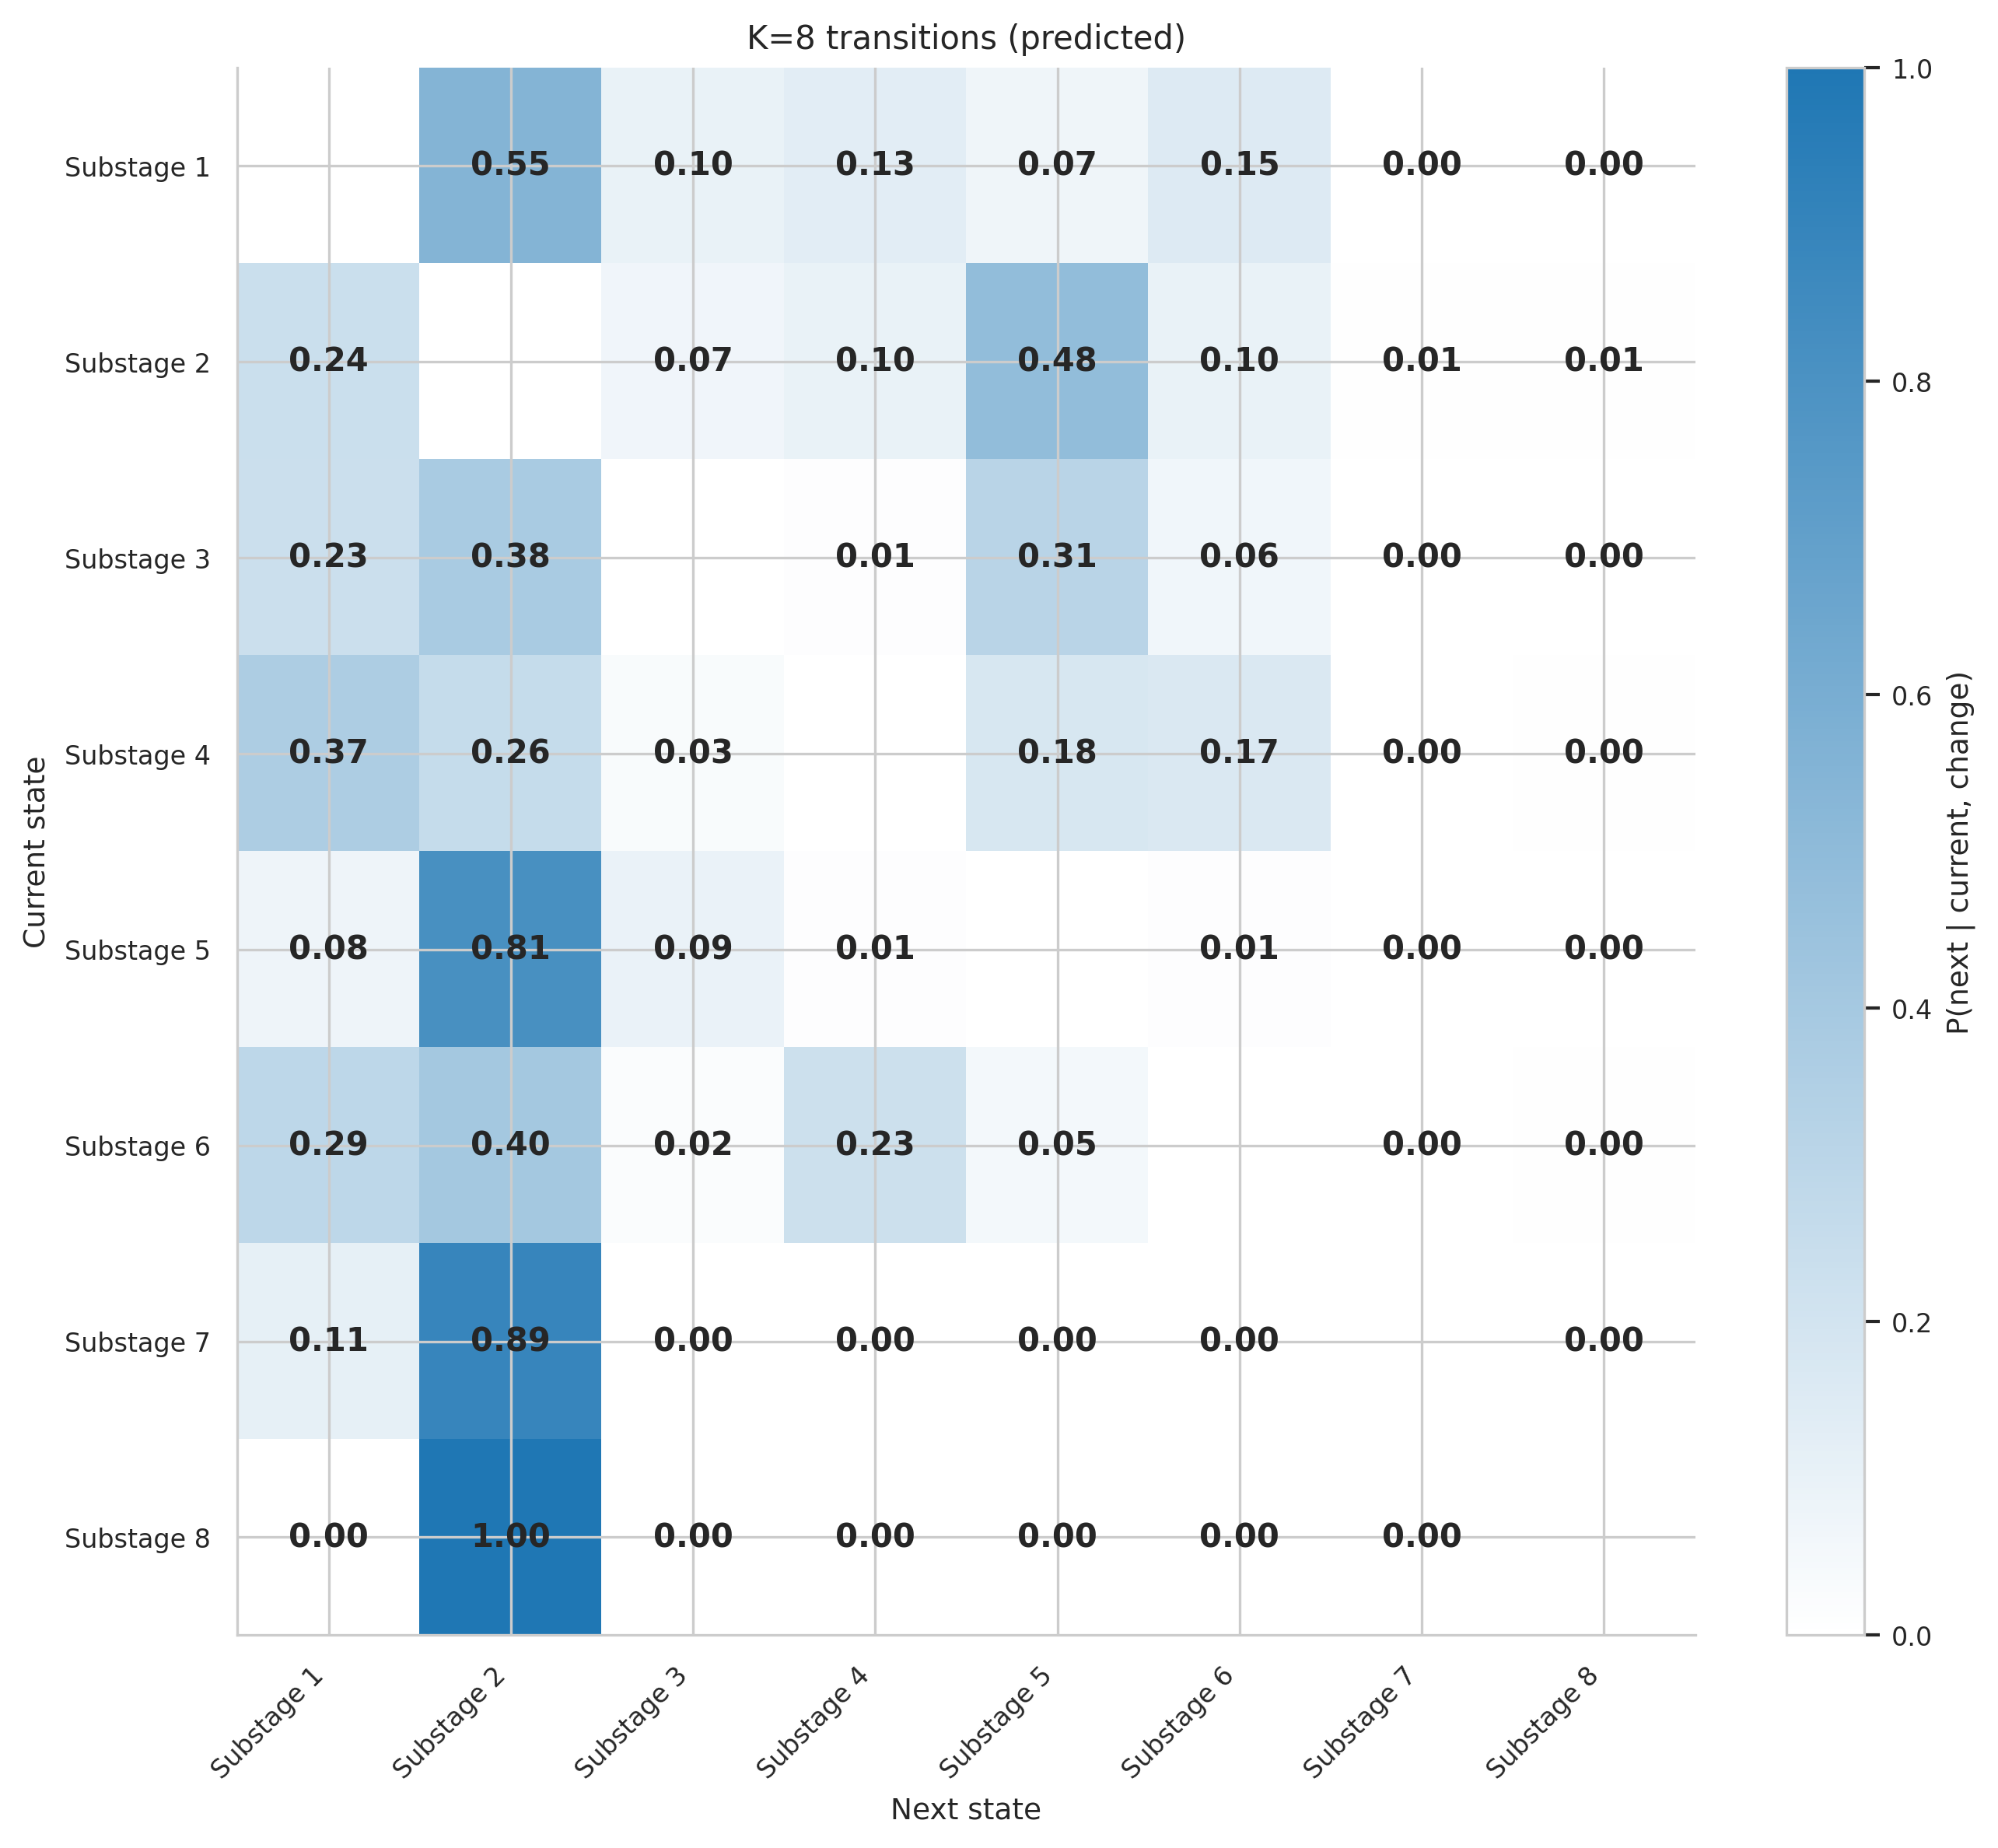

Source data for this figure (header and first rows):
, Substage 1, Substage 2, Substage 3, Substage 4, Substage 5, Substage 6, Substage 7, Substage 8
Substage 1, , 0.5503, 0.09677, 0.129, 0.07211, 0.1499, 0.001898, 0.0
Substage 2, 0.2372, , 0.06983, 0.09669, 0.4843, 0.09758, 0.007162, 0.007162
Substage 3, 0.2341, 0.3805, , 0.009756, 0.3122, 0.06341, 0.0, 0.0
Substage 4, 0.3651, 0.2573, 0.02905, , 0.1784, 0.166, 0.0, 0.004149
Substage 5, 0.07593, 0.8138, 0.09169, 0.01003, , 0.008596, 0.0, 0.0
Substage 6, 0.2915, 0.4049, 0.02024, 0.2267, 0.05263, , 0.0, 0.004049
Substage 7, 0.1111, 0.8889, 0.0, 0.0, 0.0, 0.0, , 0.0
Substage 8, 0.0, 1.0, 0.0, 0.0, 0.0, 0.0, 0.0, 
